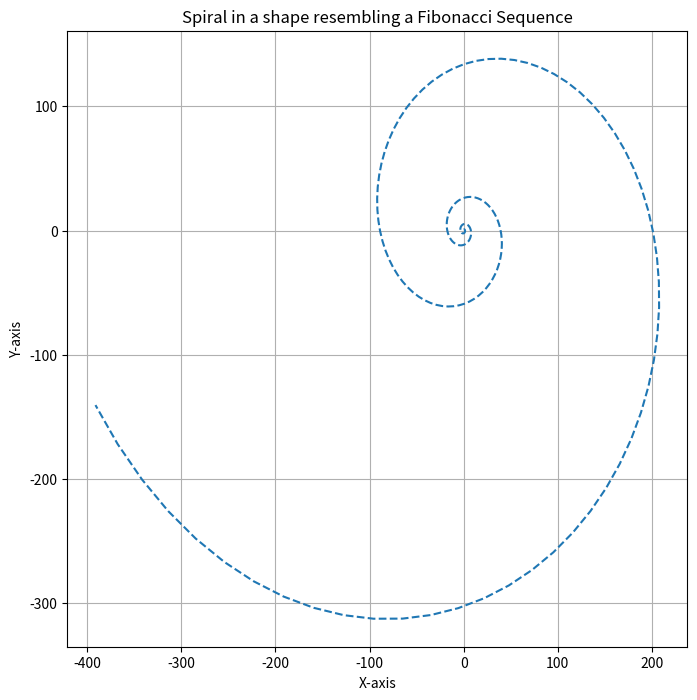

Recreate this plot in Python.
#necessary import statements
import numpy as np
import matplotlib.pyplot as plt

#calculate the needed points
def generate_points(matrix, initial_point):
    points = [initial_point]

    for i in range(250):
        new_point = matrix @ points[-1]
        points.append(new_point)

    return np.array(points)

#plot the points in the figure
def plot_points(points):
    plt.figure(figsize=(8, 8))
    plt.plot(points[:, 0], points[:, 1], linestyle='dashed')
    #title and label each axis
    plt.title("Spiral in a shape resembling a Fibonacci Sequence")
    plt.xlabel("X-axis")
    plt.ylabel("Y-axis")
    plt.grid()
    plt.show()

#set the initial point and matrix values
matrix = np.array([[1.02, 0.095], [-0.095, 1.02]])
initial_point = np.array([0, 1])

#show output
pointsToShow = generate_points(matrix, initial_point)
plot_points(pointsToShow)
